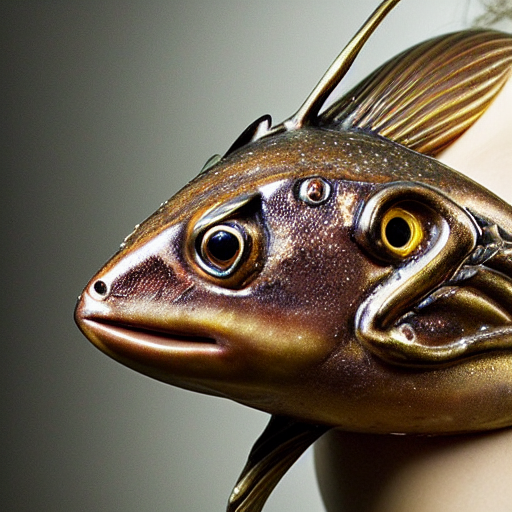
Generation parameters embedded in this image by AUTOMATIC1111 Stable Diffusion web UI or a fork of it (Forge, ...) (PNG 'parameters' text chunk):
masterpiece, best quality, an underwater "full-frame close-up photo of a fish", ("panoramic shot") 19th century cyberpunk style, fish head with large aquarium eye, bronze skin, diffuse lighting, fantasy, intricate, elegant, highly detailed, lifelike, photorealistic, digital painting, artstation, illustration, concept art, smooth, sharp focus, art by John Collier and Albert Aublet and Krenz Cushart and Artem Dem
Negative prompt: framed, frames, collage, three legs, lowres, bad anatomy, bad hands, text, error, missing fingers, extra digit, fewer digits, cropped, worst quality, low quality, normal quality, jpeg artifacts, signature, watermark, username, blurry, artist name, cropped headshot, colored photo, low angle, organic painting, by shinji aramaki, by christopher balaskas, by krenz cushart
Steps: 60, Sampler: DPM++ 2M Karras, CFG scale: 10, Seed: 3780875374, Size: 512x512, Model hash: 44bf0551